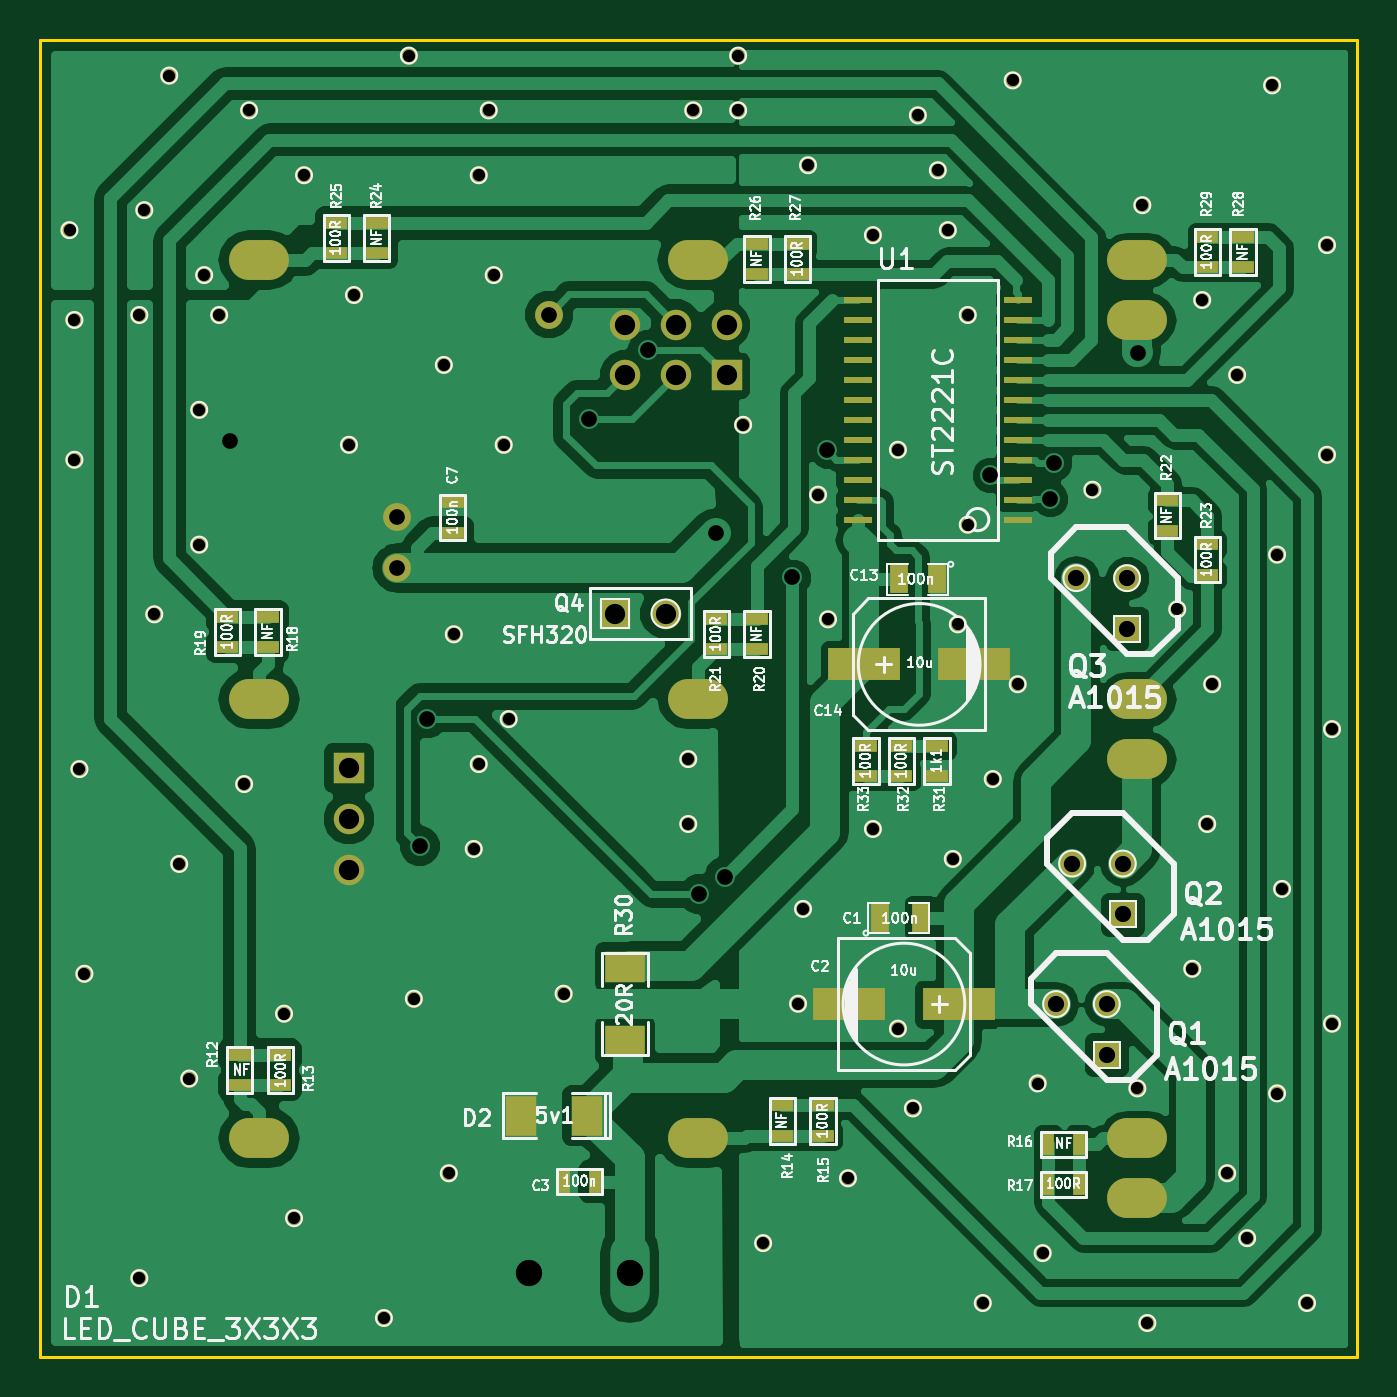
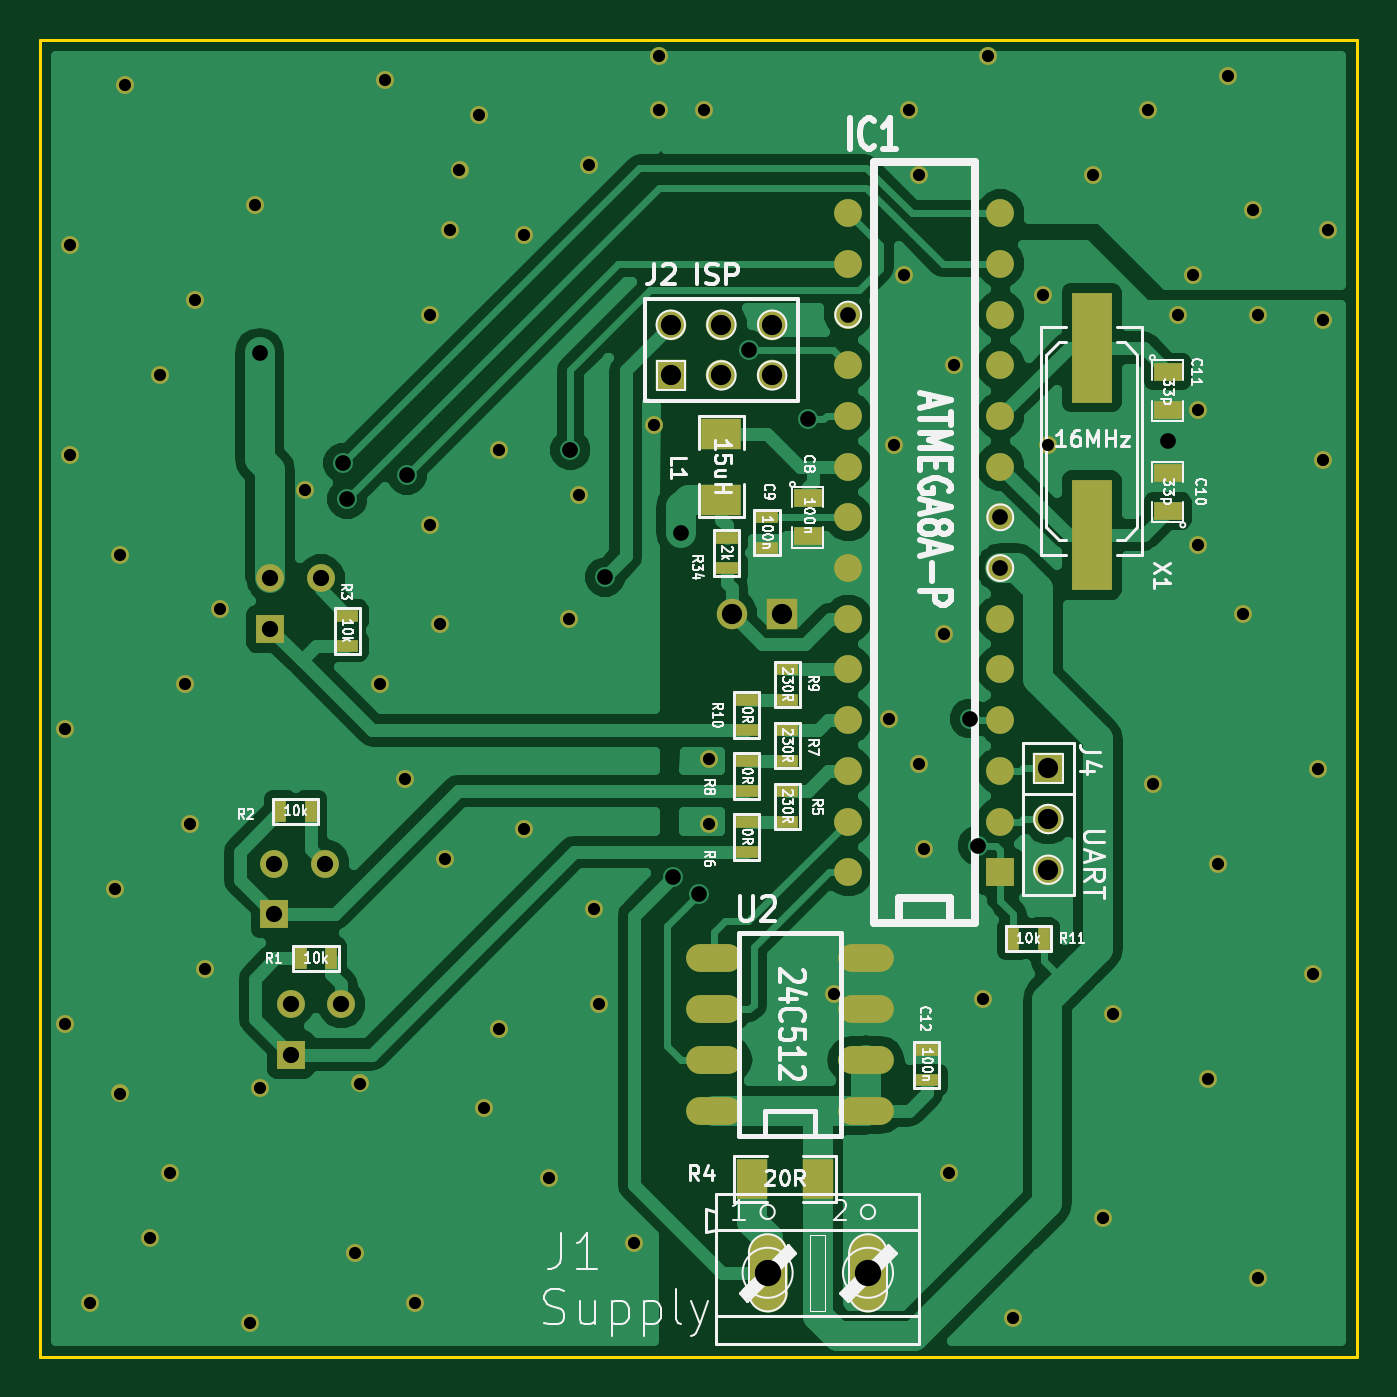
Circuit board: 9 layer files. Board 66.0 x 66.0 mm.
- bottom_copper: led_cube_3x3x3_v2-B_Cu.gbl (41844 bytes)
- bottom_mask: led_cube_3x3x3_v2-B_Mask.gbs (4081 bytes)
- bottom_silk: led_cube_3x3x3_v2-B_SilkS.gbo (39670 bytes)
- outline: led_cube_3x3x3_v2-Edge_Cuts.gbr (418 bytes)
- top_copper: led_cube_3x3x3_v2-F_Cu.gtl (61364 bytes)
- top_mask: led_cube_3x3x3_v2-F_Mask.gts (4443 bytes)
- top_silk: led_cube_3x3x3_v2-F_SilkS.gto (64023 bytes)
- drill: led_cube_3x3x3_v2.drl (2156 bytes)
- drill: wycena led_cube_3x3x3_v2.drl (648714 bytes)

=== bottom_copper: led_cube_3x3x3_v2-B_Cu.gbl (41844 bytes, source omitted) ===
=== bottom_mask: led_cube_3x3x3_v2-B_Mask.gbs ===
G04 (created by PCBNEW (2013-jul-07)-stable) date pon, 28 lis 2016, 06:01:28*
%MOIN*%
G04 Gerber Fmt 3.4, Leading zero omitted, Abs format*
%FSLAX34Y34*%
G01*
G70*
G90*
G04 APERTURE LIST*
%ADD10C,0.00393701*%
%ADD11R,0.055X0.055*%
%ADD12C,0.055*%
%ADD13R,0.08X0.06*%
%ADD14R,0.06X0.08*%
%ADD15R,0.055X0.035*%
%ADD16R,0.045X0.025*%
%ADD17R,0.025X0.045*%
%ADD18R,0.0787X0.2165*%
%ADD19R,0.06X0.06*%
%ADD20C,0.06*%
%ADD21O,0.11X0.055*%
%ADD22O,0.078X0.156*%
%ADD23C,0.0354331*%
G04 APERTURE END LIST*
G54D10*
G54D11*
X93300Y-43100D03*
G54D12*
X93300Y-42100D03*
X92300Y-42100D03*
G54D11*
X93216Y-48728D03*
G54D12*
X93216Y-47728D03*
X92216Y-47728D03*
G54D11*
X92900Y-51500D03*
G54D12*
X92900Y-50500D03*
X91900Y-50500D03*
G54D13*
X84400Y-40550D03*
X84400Y-39250D03*
G54D14*
X83800Y-53950D03*
X82500Y-53950D03*
G54D15*
X75600Y-38025D03*
X75600Y-38775D03*
X75600Y-40775D03*
X75600Y-40025D03*
G54D16*
X91779Y-43436D03*
X91779Y-42836D03*
G54D17*
X93100Y-46700D03*
X92500Y-46700D03*
G54D16*
X83100Y-43900D03*
X83100Y-44500D03*
X83500Y-40900D03*
X83500Y-41500D03*
X83100Y-45100D03*
X83100Y-45700D03*
X83900Y-46300D03*
X83900Y-45700D03*
X83900Y-45100D03*
X83900Y-44500D03*
X80350Y-52000D03*
X80350Y-51400D03*
G54D17*
X78646Y-49212D03*
X78046Y-49212D03*
G54D16*
X84300Y-41900D03*
X84300Y-41300D03*
G54D17*
X92700Y-49600D03*
X92100Y-49600D03*
G54D16*
X83100Y-46300D03*
X83100Y-46900D03*
X83900Y-47500D03*
X83900Y-46900D03*
G54D18*
X77100Y-37550D03*
X77100Y-41250D03*
G54D19*
X85400Y-38100D03*
G54D20*
X85400Y-37100D03*
X84400Y-38100D03*
X84400Y-37100D03*
X83400Y-38100D03*
X83400Y-37100D03*
G54D19*
X77952Y-45850D03*
G54D20*
X77952Y-46850D03*
X77952Y-47850D03*
G54D19*
X83200Y-42800D03*
G54D20*
X84200Y-42800D03*
G54D21*
X81550Y-52600D03*
X81550Y-51600D03*
X81550Y-50600D03*
X81550Y-49600D03*
X84550Y-49600D03*
X84550Y-50600D03*
X84550Y-51600D03*
X84550Y-52600D03*
G54D22*
X83490Y-55800D03*
X81510Y-55800D03*
G54D12*
X78900Y-46900D03*
X78900Y-45900D03*
X78900Y-44900D03*
X78900Y-43900D03*
X78900Y-42900D03*
X78900Y-41900D03*
X78900Y-40900D03*
X78900Y-39900D03*
X78900Y-38900D03*
X78900Y-37900D03*
X78900Y-36900D03*
X78900Y-35900D03*
X78900Y-34900D03*
G54D11*
X78900Y-47900D03*
G54D12*
X81900Y-34900D03*
X81900Y-35900D03*
X81900Y-36900D03*
X81900Y-37900D03*
X81900Y-38900D03*
X81900Y-39900D03*
X81900Y-40900D03*
X81900Y-41900D03*
X81900Y-42900D03*
X81900Y-43900D03*
X81900Y-44900D03*
X81900Y-45900D03*
X81900Y-46900D03*
X81900Y-47900D03*
G54D15*
X82700Y-40525D03*
X82700Y-41275D03*
G54D23*
X72539Y-37007D03*
X72539Y-39763D03*
X72637Y-45866D03*
X74606Y-47736D03*
X74803Y-51968D03*
X76673Y-50688D03*
X75885Y-46161D03*
X74114Y-42814D03*
X73818Y-36909D03*
X72440Y-35236D03*
X73917Y-34842D03*
X75984Y-32874D03*
X84744Y-32874D03*
X80708Y-32874D03*
X80511Y-34153D03*
X77066Y-34153D03*
X75098Y-36122D03*
X74409Y-32185D03*
X79133Y-31791D03*
X85629Y-31791D03*
X85629Y-32874D03*
X89173Y-32972D03*
X91043Y-32283D03*
X93602Y-34744D03*
X97244Y-35531D03*
X95472Y-38090D03*
X97244Y-39665D03*
X97342Y-45078D03*
X97342Y-50885D03*
X96850Y-56397D03*
X93700Y-56791D03*
X90452Y-56397D03*
X87795Y-53937D03*
X89074Y-52559D03*
X91535Y-52066D03*
X93503Y-52165D03*
X91633Y-55413D03*
X95669Y-55118D03*
X96259Y-52263D03*
X96358Y-48228D03*
X96259Y-41633D03*
X94980Y-44192D03*
X94881Y-46948D03*
X94586Y-49803D03*
X95275Y-53838D03*
X86122Y-55216D03*
X88779Y-50984D03*
X86909Y-48622D03*
X88287Y-47047D03*
X89862Y-47637D03*
X90649Y-46062D03*
X91141Y-44192D03*
X89960Y-43011D03*
X92618Y-40354D03*
X90157Y-41043D03*
X88779Y-39566D03*
X90157Y-36909D03*
X89763Y-35236D03*
X88287Y-35334D03*
X89566Y-34055D03*
X87007Y-33956D03*
X80807Y-36122D03*
X79822Y-37893D03*
X81003Y-39468D03*
X80511Y-45767D03*
X80413Y-47440D03*
X82185Y-50295D03*
X79232Y-50393D03*
X79921Y-53838D03*
X78641Y-56692D03*
X76870Y-54724D03*
X73818Y-55905D03*
X72736Y-49901D03*
X77952Y-39468D03*
X75393Y-36909D03*
X75000Y-41437D03*
X75000Y-38779D03*
X80019Y-43208D03*
X87401Y-42913D03*
X87204Y-40452D03*
X85728Y-39074D03*
X96161Y-32381D03*
X94783Y-36614D03*
X81102Y-44881D03*
X84645Y-45669D03*
X84645Y-46948D03*
X78051Y-36515D03*
X94291Y-42716D03*
X86811Y-50492D03*
M02*

=== bottom_silk: led_cube_3x3x3_v2-B_SilkS.gbo (39670 bytes, source omitted) ===
=== outline: led_cube_3x3x3_v2-Edge_Cuts.gbr ===
G04 (created by PCBNEW (2013-jul-07)-stable) date pon, 28 lis 2016, 06:01:28*
%MOIN*%
G04 Gerber Fmt 3.4, Leading zero omitted, Abs format*
%FSLAX34Y34*%
G01*
G70*
G90*
G04 APERTURE LIST*
%ADD10C,0.00393701*%
%ADD11C,0.00590551*%
G04 APERTURE END LIST*
G54D10*
G54D11*
X97842Y-57467D02*
X97842Y-31482D01*
X71857Y-57467D02*
X97842Y-57467D01*
X71857Y-31482D02*
X71857Y-57467D01*
X97842Y-31482D02*
X71857Y-31482D01*
M02*

=== top_copper: led_cube_3x3x3_v2-F_Cu.gtl (61364 bytes, source omitted) ===
=== top_mask: led_cube_3x3x3_v2-F_Mask.gts ===
G04 (created by PCBNEW (2013-jul-07)-stable) date pon, 28 lis 2016, 06:01:28*
%MOIN*%
G04 Gerber Fmt 3.4, Leading zero omitted, Abs format*
%FSLAX34Y34*%
G01*
G70*
G90*
G04 APERTURE LIST*
%ADD10C,0.00393701*%
%ADD11R,0.055X0.055*%
%ADD12C,0.055*%
%ADD13R,0.0551X0.0138*%
%ADD14R,0.06X0.08*%
%ADD15R,0.08X0.06*%
%ADD16R,0.045X0.025*%
%ADD17R,0.025X0.045*%
%ADD18R,0.06X0.06*%
%ADD19C,0.06*%
%ADD20R,0.1417X0.063*%
%ADD21O,0.11811X0.0787402*%
%ADD22R,0.035X0.055*%
%ADD23C,0.0354331*%
G04 APERTURE END LIST*
G54D10*
G54D11*
X93300Y-43100D03*
G54D12*
X93300Y-42100D03*
X92300Y-42100D03*
G54D11*
X93216Y-48728D03*
G54D12*
X93216Y-47728D03*
X92216Y-47728D03*
G54D11*
X92900Y-51500D03*
G54D12*
X92900Y-50500D03*
X91900Y-50500D03*
G54D13*
X91141Y-40944D03*
X91141Y-40551D03*
X91141Y-40157D03*
X91141Y-39763D03*
X91141Y-39370D03*
X91141Y-38976D03*
X91141Y-38582D03*
X91141Y-38188D03*
X91141Y-37795D03*
X91141Y-37401D03*
X91141Y-37007D03*
X91141Y-36614D03*
X87992Y-36614D03*
X87992Y-37007D03*
X87992Y-37401D03*
X87992Y-37795D03*
X87992Y-38188D03*
X87992Y-38582D03*
X87992Y-38976D03*
X87992Y-39370D03*
X87992Y-39763D03*
X87992Y-40157D03*
X87992Y-40551D03*
X87992Y-40944D03*
G54D14*
X82650Y-52700D03*
X81350Y-52700D03*
G54D15*
X83400Y-51224D03*
X83400Y-49771D03*
G54D16*
X88150Y-46000D03*
X88150Y-45400D03*
X88850Y-46000D03*
X88850Y-45400D03*
X89550Y-46000D03*
X89550Y-45400D03*
X87300Y-52500D03*
X87300Y-53100D03*
G54D17*
X82200Y-54000D03*
X82800Y-54000D03*
G54D16*
X86500Y-52500D03*
X86500Y-53100D03*
X75800Y-51500D03*
X75800Y-52100D03*
X75557Y-42859D03*
X75557Y-43459D03*
G54D17*
X91747Y-54055D03*
X92347Y-54055D03*
G54D16*
X76357Y-42859D03*
X76357Y-43459D03*
G54D17*
X91747Y-53267D03*
X92347Y-53267D03*
G54D16*
X76600Y-51500D03*
X76600Y-52100D03*
X94881Y-41432D03*
X94881Y-42032D03*
X85200Y-42900D03*
X85200Y-43500D03*
X94094Y-40566D03*
X94094Y-41166D03*
X86000Y-42900D03*
X86000Y-43500D03*
X77702Y-35087D03*
X77702Y-35687D03*
X86800Y-36100D03*
X86800Y-35500D03*
X86000Y-36100D03*
X86000Y-35500D03*
X78502Y-35087D03*
X78502Y-35687D03*
X94881Y-35369D03*
X94881Y-35969D03*
X95590Y-35369D03*
X95590Y-35969D03*
X80000Y-41200D03*
X80000Y-40600D03*
G54D18*
X85400Y-38100D03*
G54D19*
X85400Y-37100D03*
X84400Y-38100D03*
X84400Y-37100D03*
X83400Y-38100D03*
X83400Y-37100D03*
G54D18*
X77952Y-45850D03*
G54D19*
X77952Y-46850D03*
X77952Y-47850D03*
G54D18*
X83200Y-42800D03*
G54D19*
X84200Y-42800D03*
G54D20*
X88117Y-43800D03*
X90283Y-43800D03*
X89983Y-50500D03*
X87817Y-50500D03*
G54D21*
X76181Y-53149D03*
X84842Y-53149D03*
X93503Y-53149D03*
X76181Y-44488D03*
X84842Y-44488D03*
X93503Y-44488D03*
X76181Y-35826D03*
X84842Y-35826D03*
X93503Y-35826D03*
X93503Y-37007D03*
X93503Y-45669D03*
X93503Y-54330D03*
G54D12*
X78900Y-41900D03*
X78900Y-40900D03*
X81900Y-36900D03*
G54D22*
X88425Y-48800D03*
X89234Y-48800D03*
X89548Y-42125D03*
X88798Y-42125D03*
G54D23*
X72539Y-37007D03*
X72539Y-39763D03*
X72637Y-45866D03*
X74606Y-47736D03*
X74803Y-51968D03*
X76673Y-50688D03*
X75885Y-46161D03*
X74114Y-42814D03*
X73818Y-36909D03*
X72440Y-35236D03*
X73917Y-34842D03*
X75984Y-32874D03*
X84744Y-32874D03*
X80708Y-32874D03*
X80511Y-34153D03*
X77066Y-34153D03*
X75098Y-36122D03*
X74409Y-32185D03*
X79133Y-31791D03*
X85629Y-31791D03*
X85629Y-32874D03*
X89173Y-32972D03*
X91043Y-32283D03*
X93602Y-34744D03*
X97244Y-35531D03*
X95472Y-38090D03*
X97244Y-39665D03*
X97342Y-45078D03*
X97342Y-50885D03*
X96850Y-56397D03*
X93700Y-56791D03*
X90452Y-56397D03*
X87795Y-53937D03*
X89074Y-52559D03*
X91535Y-52066D03*
X93503Y-52165D03*
X91633Y-55413D03*
X95669Y-55118D03*
X96259Y-52263D03*
X96358Y-48228D03*
X96259Y-41633D03*
X94980Y-44192D03*
X94881Y-46948D03*
X94586Y-49803D03*
X95275Y-53838D03*
X86122Y-55216D03*
X88779Y-50984D03*
X86909Y-48622D03*
X88287Y-47047D03*
X89862Y-47637D03*
X90649Y-46062D03*
X91141Y-44192D03*
X89960Y-43011D03*
X92618Y-40354D03*
X90157Y-41043D03*
X88779Y-39566D03*
X90157Y-36909D03*
X89763Y-35236D03*
X88287Y-35334D03*
X89566Y-34055D03*
X87007Y-33956D03*
X80807Y-36122D03*
X79822Y-37893D03*
X81003Y-39468D03*
X80511Y-45767D03*
X80413Y-47440D03*
X82185Y-50295D03*
X79232Y-50393D03*
X79921Y-53838D03*
X78641Y-56692D03*
X76870Y-54724D03*
X73818Y-55905D03*
X72736Y-49901D03*
X77952Y-39468D03*
X75393Y-36909D03*
X75000Y-41437D03*
X75000Y-38779D03*
X80019Y-43208D03*
X87401Y-42913D03*
X87204Y-40452D03*
X85728Y-39074D03*
X96161Y-32381D03*
X94783Y-36614D03*
X81102Y-44881D03*
X84645Y-45669D03*
X84645Y-46948D03*
X78051Y-36515D03*
X94291Y-42716D03*
X86811Y-50492D03*
M02*

=== top_silk: led_cube_3x3x3_v2-F_SilkS.gto (64023 bytes, source omitted) ===
=== drill: led_cube_3x3x3_v2.drl ===
M48
;DRILL file {Pcbnew (2013-jul-07)-stable} date pon, 28 lis 2016, 06:02:05
;FORMAT={-:-/ absolute / inch / decimal}
FMAT,2
INCH,TZ
T1C0.024
T2C0.031
T3C0.032
T4C0.040
T5C0.052
%
G90
G05
M72
T1
X7.2441Y-3.5236
X7.2539Y-3.7008
X7.2539Y-3.9764
X7.2638Y-4.5866
X7.2736Y-4.9902
X7.3819Y-3.6909
X7.3819Y-5.5906
X7.3917Y-3.4843
X7.4114Y-4.2815
X7.4409Y-3.2185
X7.4606Y-4.7736
X7.4803Y-5.1969
X7.5Y-3.878
X7.5Y-4.1437
X7.5098Y-3.6122
X7.5394Y-3.6909
X7.5886Y-4.6161
X7.5984Y-3.2874
X7.6673Y-5.0689
X7.687Y-5.4724
X7.7067Y-3.4154
X7.7953Y-3.9469
X7.8051Y-3.6516
X7.8642Y-5.6693
X7.9134Y-3.1791
X7.9232Y-5.0394
X7.9823Y-3.7894
X7.9921Y-5.3839
X8.002Y-4.3209
X8.0413Y-4.7441
X8.0512Y-3.4154
X8.0512Y-4.5768
X8.0709Y-3.2874
X8.0807Y-3.6122
X8.1004Y-3.9469
X8.1102Y-4.4882
X8.2185Y-5.0295
X8.4646Y-4.5669
X8.4646Y-4.6949
X8.4744Y-3.2874
X8.563Y-3.1791
X8.563Y-3.2874
X8.5728Y-3.9075
X8.6122Y-5.5217
X8.6811Y-5.0492
X8.6909Y-4.8622
X8.7008Y-3.3957
X8.7205Y-4.0453
X8.7402Y-4.2913
X8.7795Y-5.3937
X8.8287Y-3.5335
X8.8287Y-4.7047
X8.878Y-3.9567
X8.878Y-5.0984
X8.9075Y-5.2559
X8.9173Y-3.2972
X8.9567Y-3.4055
X8.9764Y-3.5236
X8.9862Y-4.7638
X8.9961Y-4.3012
X9.0157Y-3.6909
X9.0157Y-4.1043
X9.0453Y-5.6398
X9.065Y-4.6063
X9.1043Y-3.2283
X9.1142Y-4.4193
X9.1535Y-5.2067
X9.1634Y-5.5413
X9.2618Y-4.0354
X9.3504Y-5.2165
X9.3602Y-3.4744
X9.3701Y-5.6791
X9.4291Y-4.2717
X9.4587Y-4.9803
X9.4783Y-3.6614
X9.4882Y-4.6949
X9.498Y-4.4193
X9.5276Y-5.3839
X9.5472Y-3.8091
X9.5669Y-5.5118
X9.6161Y-3.2382
X9.626Y-4.1634
X9.626Y-5.2264
X9.6358Y-4.8228
X9.685Y-5.6398
X9.7244Y-3.5531
X9.7244Y-3.9665
X9.7343Y-4.5079
X9.7343Y-5.0886
T2
X7.56Y-3.94
X7.89Y-4.09
X7.89Y-4.19
X7.9348Y-4.7379
X7.9496Y-4.4869
X8.19Y-3.69
X8.2685Y-3.8963
X8.3856Y-3.7605
X8.485Y-4.8333
X8.52Y-4.12
X8.5362Y-4.7989
X8.67Y-4.2083
X8.738Y-3.9573
X9.0598Y-4.0066
X9.1779Y-4.0538
X9.1858Y-3.9829
X9.3511Y-3.7649
T3
X9.19Y-5.05
X9.2217Y-4.7728
X9.23Y-4.21
X9.29Y-5.05
X9.29Y-5.15
X9.3217Y-4.7728
X9.3217Y-4.8728
X9.33Y-4.21
X9.33Y-4.31
T4
X7.7953Y-4.585
X7.7953Y-4.685
X7.7953Y-4.785
X8.32Y-4.28
X8.34Y-3.71
X8.34Y-3.81
X8.42Y-4.28
X8.44Y-3.71
X8.44Y-3.81
X8.54Y-3.71
X8.54Y-3.81
T5
X8.151Y-5.58
X8.349Y-5.58
T0
M30

=== drill: wycena led_cube_3x3x3_v2.drl (648714 bytes, source withheld) ===
